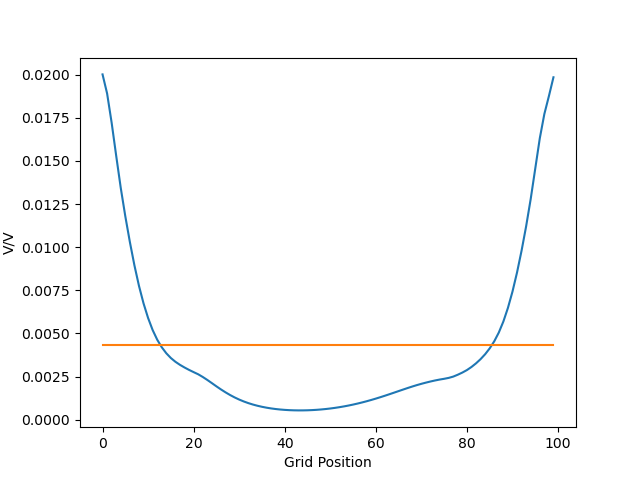

Values plotted in this chart, from the file beside it:
, Planar, Macroscopic
0, 0.02001, 0.004324
1, 0.0189, 0.004324
2, 0.0172, 0.004324
3, 0.01529, 0.004324
4, 0.01343, 0.004324
5, 0.01179, 0.004324
6, 0.0103, 0.004324
7, 0.008945, 0.004324
8, 0.007756, 0.004324
9, 0.006744, 0.004324
10, 0.005896, 0.004324
11, 0.005199, 0.004324
12, 0.004641, 0.004324
13, 0.004202, 0.004324
14, 0.003853, 0.004324
15, 0.003578, 0.004324
16, 0.00336, 0.004324
17, 0.003183, 0.004324
18, 0.003029, 0.004324
19, 0.002889, 0.004324
20, 0.002761, 0.004324
21, 0.002636, 0.004324
22, 0.002481, 0.004324
23, 0.002308, 0.004324
24, 0.002125, 0.004324
25, 0.001938, 0.004324
26, 0.001758, 0.004324
27, 0.00159, 0.004324
28, 0.001435, 0.004324
29, 0.001296, 0.004324
30, 0.001172, 0.004324
31, 0.001062, 0.004324
32, 0.000967, 0.004324
33, 0.0008844, 0.004324
34, 0.0008135, 0.004324
35, 0.0007529, 0.004324
36, 0.0007016, 0.004324
37, 0.0006588, 0.004324
38, 0.0006237, 0.004324
39, 0.0005956, 0.004324
40, 0.0005739, 0.004324
41, 0.0005583, 0.004324
42, 0.0005485, 0.004324
43, 0.000544, 0.004324
44, 0.0005449, 0.004324
45, 0.0005508, 0.004324
46, 0.0005617, 0.004324
47, 0.0005775, 0.004324
48, 0.0005982, 0.004324
49, 0.0006238, 0.004324
50, 0.0006543, 0.004324
51, 0.0006897, 0.004324
52, 0.0007301, 0.004324
53, 0.0007754, 0.004324
54, 0.0008256, 0.004324
55, 0.0008808, 0.004324
56, 0.0009408, 0.004324
57, 0.001006, 0.004324
58, 0.001075, 0.004324
59, 0.001149, 0.004324
... 40 more rows
